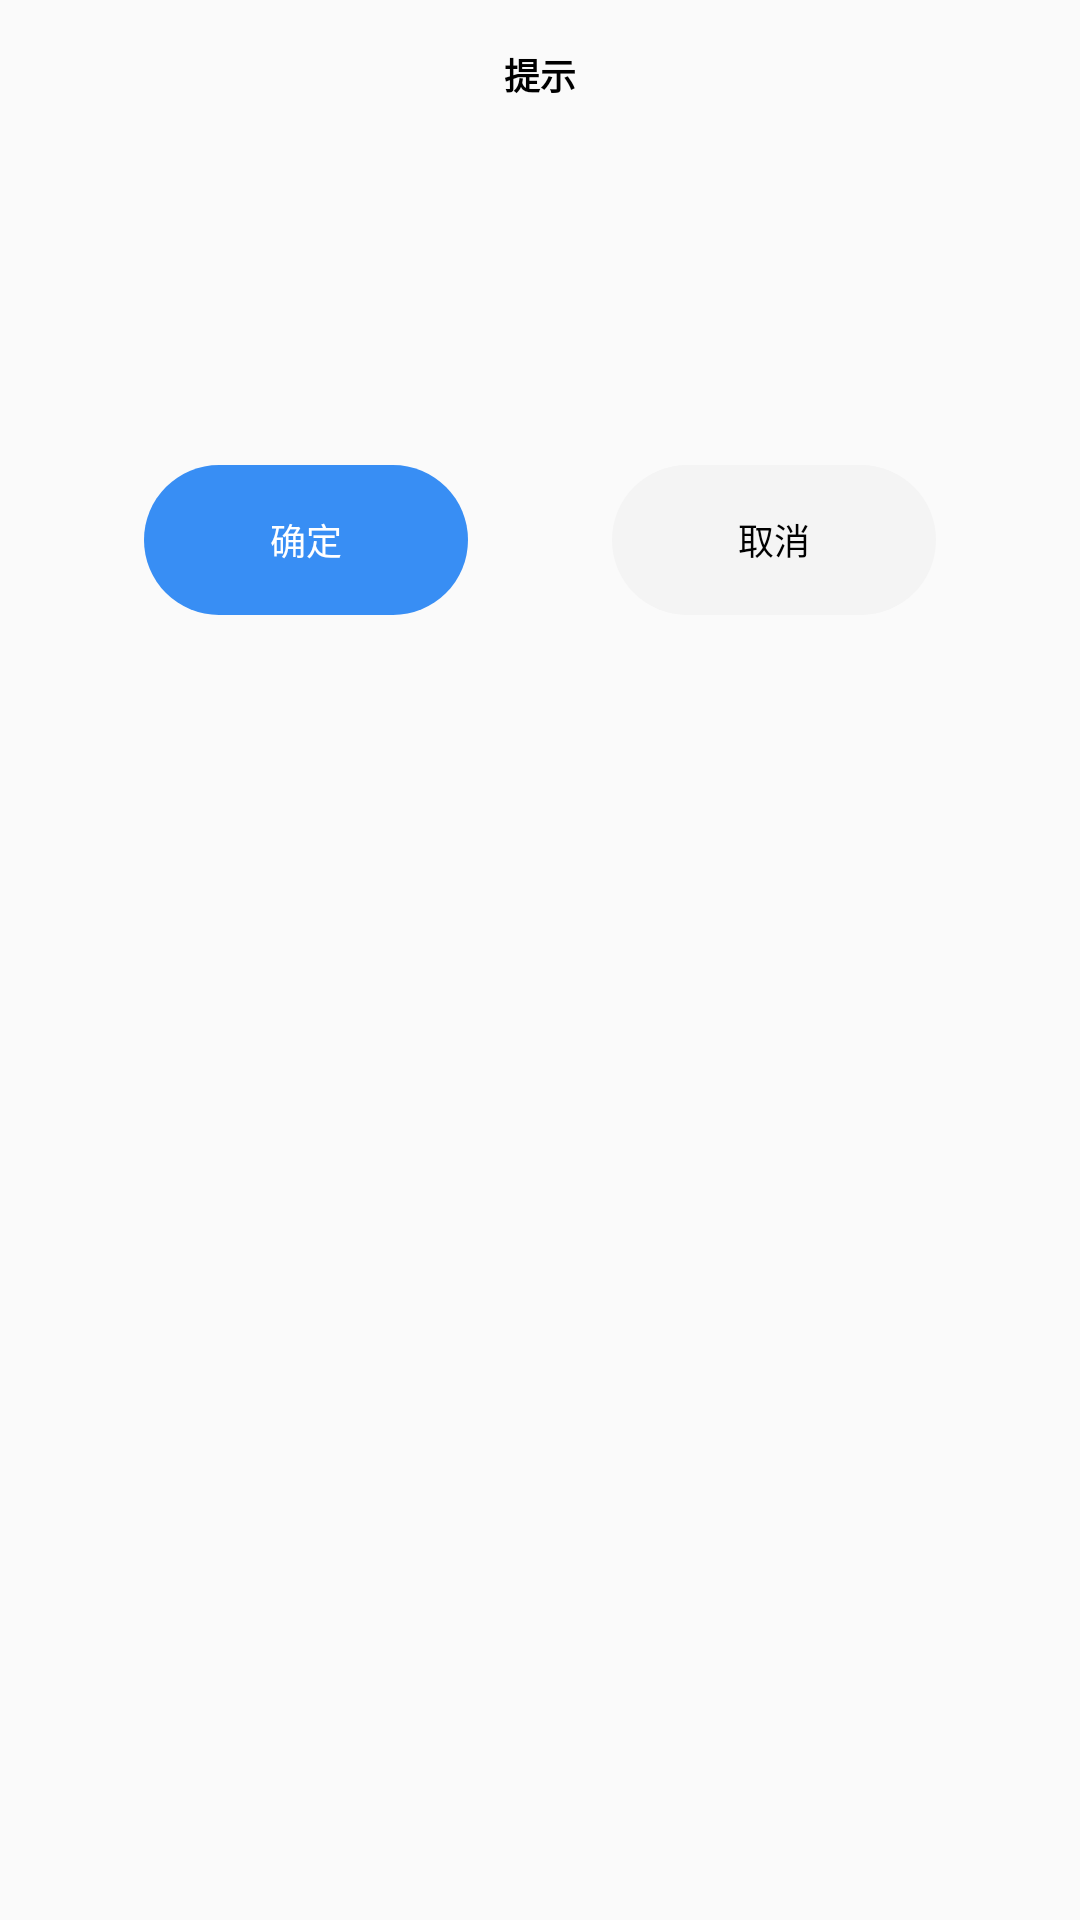

The Android layout XML behind this screen, and the referenced resources:
<!-- AndroidManifest.xml: application theme AppTheme -->
<!-- res/layout/dialog.xml -->
<?xml version="1.0" encoding="utf-8"?>
<LinearLayout xmlns:android="http://schemas.android.com/apk/res/android"
  android:orientation="vertical"
  android:layout_width="match_parent"
  android:layout_height="wrap_content">
    <LinearLayout
      android:orientation="vertical"
      android:layout_width="match_parent"
      android:layout_height="wrap_content">
        <LinearLayout
          android:gravity="center"
          android:orientation="horizontal"
          android:layout_width="match_parent"
          android:layout_height="50dp">
            <TextView
              android:textSize="12sp"
              android:textStyle="bold"
              android:textColor="#000000"
              android:gravity="center"
              android:id="@+id/dialogTextView2"
              android:layout_width="wrap_content"
              android:layout_height="wrap_content"
              android:text="提示"/>
        </LinearLayout>
    </LinearLayout>
    <LinearLayout
      android:gravity="center_vertical"
      android:orientation="horizontal"
      android:layout_width="match_parent"
      android:layout_height="wrap_content"
      android:minHeight="90dp">
        <TextView
          android:textSize="12sp"
          android:textStyle="normal"
          android:textColor="#000000"
          android:gravity="center_vertical"
          android:id="@+id/dialogTextView1"
          android:layout_width="wrap_content"
          android:layout_height="wrap_content"
          android:layout_marginLeft="35dp"
          android:layout_marginTop="10dp"
          android:layout_marginRight="35dp"
          android:layout_marginBottom="10dp"
          android:lineSpacingExtra="4dp"
          android:textIsSelectable="true"
          android:textCursorDrawable="@null"/>
    </LinearLayout>
    <View
      android:background="?android:attr/dividerVertical"
      android:visibility="invisible"
      android:layout_width="match_parent"
      android:layout_height="15dp"/>
    <LinearLayout
      android:orientation="horizontal"
      android:layout_width="match_parent"
      android:layout_height="wrap_content">
        <Button
          android:textSize="12sp"
          android:textColor="#ffffffff"
          android:id="@+id/dialogButton1"
          android:background="@drawable/selector_btn_blue_rounded"
          android:layout_width="wrap_content"
          android:layout_height="50dp"
          android:layout_marginLeft="48dp"
          android:layout_marginBottom="30dp"
          android:text="确定"
          android:layout_weight="1"
          style="?android:attr/borderlessButtonStyle"/>
        <View
          android:background="?android:attr/dividerHorizontal"
          android:visibility="invisible"
          android:layout_width="48dp"
          android:layout_height="match_parent"/>
        <Button
          android:textSize="12sp"
          android:textColor="#ff000000"
          android:id="@+id/dialogButton2"
          android:background="@drawable/selector_btn_gray_light_rounded"
          android:layout_width="wrap_content"
          android:layout_height="50dp"
          android:layout_marginRight="48dp"
          android:layout_marginBottom="30dp"
          android:text="取消"
          android:layout_weight="1"
          style="?android:attr/borderlessButtonStyle"/>
    </LinearLayout>
</LinearLayout>
<!-- resources referenced by this layout -->
<resources>
  <!-- drawable selector_btn_blue_rounded (drawable) -->
  <?xml version="1.0" encoding="utf-8"?>
  <selector xmlns:Android="http://schemas.android.com/apk/res/android">
      <item Android:state_pressed="true">
          <shape Android:shape="rectangle">
              <solid Android:color="#ff005ed0" />
              <corners Android:radius="50.0dip" />
          </shape>
      </item>
      <item>
          <shape Android:shape="rectangle">
              <solid Android:color="#ff388ef4" />
              <corners Android:radius="50.0dip" />
          </shape>
      </item>
  </selector>
  <!-- drawable selector_btn_gray_light_rounded (drawable) -->
  <?xml version="1.0" encoding="utf-8"?>
  <selector xmlns:Android="http://schemas.android.com/apk/res/android">
      <item Android:state_pressed="true">
          <shape Android:shape="rectangle">
              <solid Android:color="#ffe6e6e6" />
              <corners Android:radius="50.0dip" />
          </shape>
      </item>
      <item>
          <shape Android:shape="rectangle">
              <solid Android:color="#fff4f4f4" />
              <corners Android:radius="50.0dip" />
          </shape>
      </item>
  </selector>
  <style name="AppTheme" parent="@android:style/Theme.Material.Light">
          <item name="android:windowNoTitle">true</item>
      </style>
</resources>
